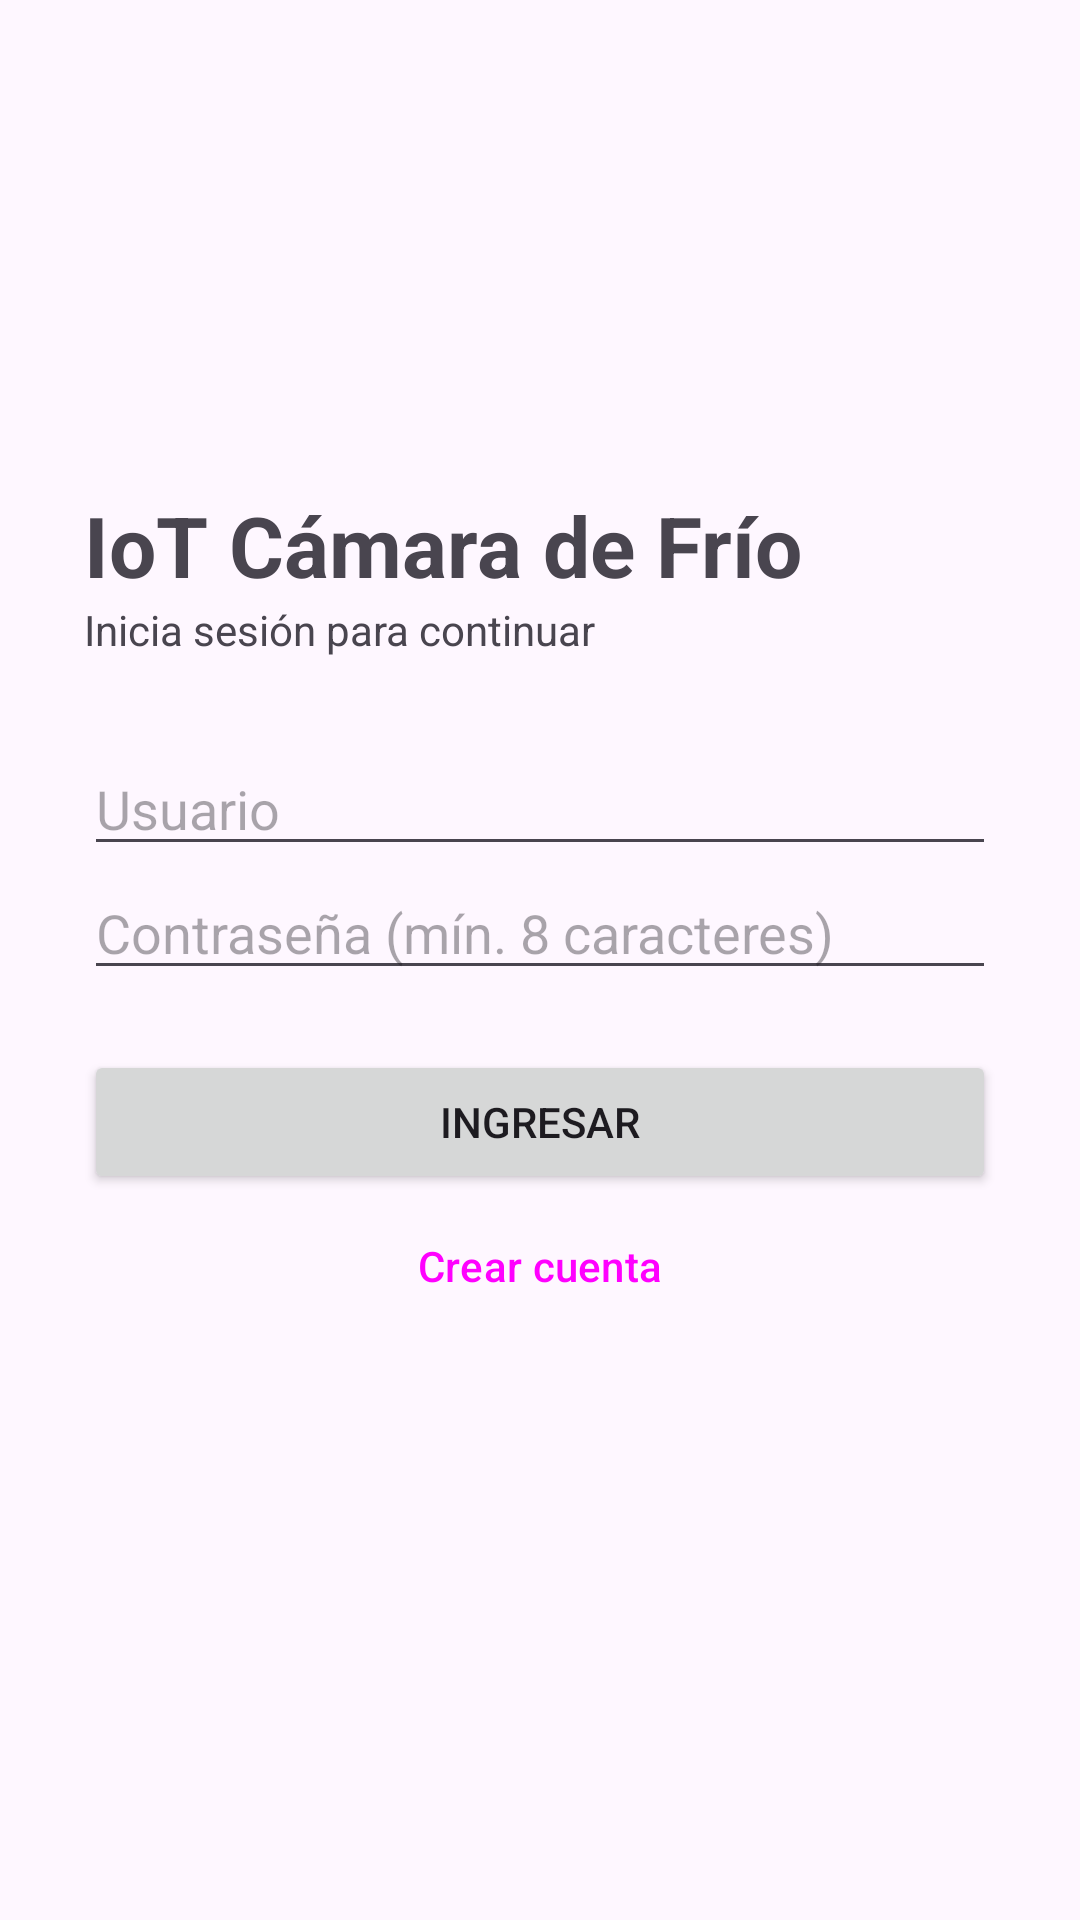

The Android layout XML behind this screen, and the referenced resources:
<!-- AndroidManifest.xml: application theme Theme.IoTMonitor -->
<!-- res/layout/activity_login.xml -->
<?xml version="1.0" encoding="utf-8"?>
<LinearLayout xmlns:android="http://schemas.android.com/apk/res/android"
    android:layout_width="match_parent" android:layout_height="match_parent"
    android:gravity="center_vertical" android:orientation="vertical" android:padding="28dp">

    <TextView android:layout_width="wrap_content" android:layout_height="wrap_content"
        android:text="IoT Cámara de Frío" android:textSize="28sp" android:textStyle="bold" />
    <TextView android:layout_width="wrap_content" android:layout_height="wrap_content"
        android:layout_marginBottom="28dp" android:text="Inicia sesión para continuar" />

    <EditText android:id="@+id/etUser" android:layout_width="match_parent" android:layout_height="wrap_content"
        android:hint="Usuario" android:importantForAutofill="no" android:inputType="textNoSuggestions" />
    <EditText android:id="@+id/etPass" android:layout_width="match_parent" android:layout_height="wrap_content"
        android:hint="Contraseña (mín. 8 caracteres)" android:importantForAutofill="no"
        android:inputType="textPassword" />

    <Button android:id="@+id/btnLogin" android:layout_width="match_parent" android:layout_height="wrap_content"
        android:layout_marginTop="20dp" android:text="Ingresar" />
    <Button android:id="@+id/btnRegister" style="@style/Widget.Material3.Button.OutlinedButton"
        android:layout_width="match_parent" android:layout_height="wrap_content" android:text="Crear cuenta" />
    <TextView android:id="@+id/tvLoginMsg" android:layout_width="match_parent" android:layout_height="wrap_content"
        android:layout_marginTop="12dp" android:textColor="#C62828" />
</LinearLayout>
<!-- resources referenced by this layout -->
<resources>
  <style name="Theme.IoTMonitor" parent="Theme.Material3.DayNight.NoActionBar" />
</resources>
